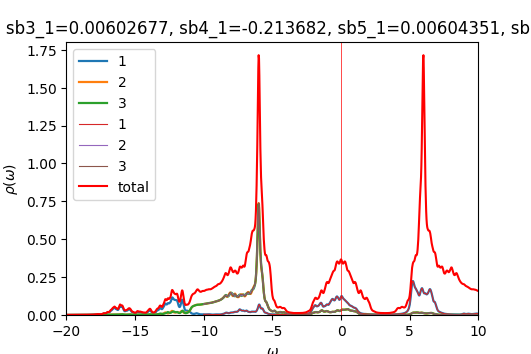

Data behind this chart, as committed beside it:
w	up_1	up_2	up_3	down_1	down_2	down_3	cumul_up_1	cumul_up_2	cumul_up_3	cumul_down_1	cumul_down_2	cumul_down_3	
-20	0.0003633	0.0002151	0.0002151	9.81459e-05	4.9372e-05	4.93702e-05	0	0	0	0	0	0
-19.98	0.0003673	0.0002162	0.0002162	9.8495e-05	4.94768e-05	4.94762e-05	9.18364e-06	5.40571e-06	5.40501e-06	2.46238e-06	1.23692e-06	1.2369e-06
-19.95	0.0003717	0.0002173	0.0002173	9.88992e-05	4.95828e-05	4.95834e-05	1.84766e-05	1.08391e-05	1.08373e-05	4.93486e-06	2.47649e-06	2.47649e-06
-19.93	0.0003765	0.0002185	0.0002184	9.93617e-05	4.96901e-05	4.96918e-05	2.78887e-05	1.63008e-05	1.62974e-05	7.4189e-06	3.71874e-06	3.71878e-06
-19.9	0.0003817	0.0002196	0.0002195	9.98786e-05	4.97984e-05	4.98015e-05	3.74315e-05	2.17915e-05	2.17861e-05	9.91586e-06	4.9637e-06	4.96382e-06
-19.88	0.0003875	0.0002208	0.0002207	0.0001004	4.99073e-05	4.9912e-05	4.71192e-05	2.73121e-05	2.7304e-05	1.24265e-05	6.21139e-06	6.21162e-06
-19.85	0.000394	0.0002221	0.0002219	0.0001009	5.00157e-05	5.00219e-05	5.69695e-05	3.28637e-05	3.2852e-05	1.49498e-05	7.46178e-06	7.46217e-06
-19.82	0.0004014	0.0002234	0.0002232	0.0001013	5.01226e-05	5.013e-05	6.70053e-05	3.84475e-05	3.84313e-05	1.74831e-05	8.71484e-06	8.71542e-06
-19.8	0.0004101	0.0002247	0.0002245	0.0001016	5.0228e-05	5.02355e-05	7.72566e-05	4.40653e-05	4.40433e-05	2.00228e-05	9.97055e-06	9.97131e-06
-19.77	0.0004203	0.0002262	0.0002259	0.0001017	5.03327e-05	5.03395e-05	8.77633e-05	4.97194e-05	4.96896e-05	2.2566e-05	1.12289e-05	1.12298e-05
-19.75	0.0004325	0.0002277	0.0002273	0.0001018	5.04378e-05	5.04432e-05	9.85759e-05	5.54125e-05	5.53726e-05	2.51122e-05	1.24898e-05	1.24909e-05
-19.73	0.000447	0.0002294	0.0002289	0.000102	5.05437e-05	5.05479e-05	0.0001098	6.11477e-05	6.10943e-05	2.76619e-05	1.37534e-05	1.37546e-05
-19.7	0.0004634	0.0002312	0.0002305	0.0001022	5.06507e-05	5.06538e-05	0.0001213	6.69277e-05	6.68563e-05	3.02165e-05	1.50197e-05	1.50209e-05
-19.68	0.0004798	0.000233	0.0002321	0.0001024	5.07586e-05	5.07609e-05	0.0001333	7.27528e-05	7.26577e-05	3.27771e-05	1.62886e-05	1.62899e-05
-19.65	0.0004939	0.0002347	0.0002335	0.0001027	5.08674e-05	5.0869e-05	0.0001457	7.86201e-05	7.84944e-05	3.53445e-05	1.75603e-05	1.75617e-05
-19.62	0.0005041	0.0002362	0.0002347	0.000103	5.09769e-05	5.09781e-05	0.0001583	8.45243e-05	8.4362e-05	3.79195e-05	1.88347e-05	1.88361e-05
-19.6	0.0005096	0.0002374	0.0002358	0.0001033	5.10871e-05	5.10879e-05	0.000171	9.04586e-05	9.02573e-05	4.05027e-05	2.01119e-05	2.01133e-05
-19.57	0.0005099	0.0002383	0.0002369	0.0001037	5.1198e-05	5.11984e-05	0.0001838	9.64153e-05	9.6179e-05	4.30947e-05	2.13919e-05	2.13933e-05
-19.55	0.0005064	0.000239	0.0002379	0.000104	5.13094e-05	5.13095e-05	0.0001964	0.0001024	0.0001021	4.56957e-05	2.26746e-05	2.2676e-05
-19.52	0.0005024	0.0002396	0.0002391	0.0001044	5.14215e-05	5.14213e-05	0.000209	0.0001084	0.0001081	4.83063e-05	2.39601e-05	2.39615e-05
-19.5	0.0005008	0.0002404	0.0002403	0.0001048	5.15342e-05	5.15338e-05	0.0002215	0.0001144	0.0001141	5.09268e-05	2.52485e-05	2.52499e-05
-19.48	0.0005028	0.0002414	0.0002418	0.0001052	5.16477e-05	5.16469e-05	0.0002341	0.0001204	0.0001202	5.35577e-05	2.65397e-05	2.65411e-05
-19.45	0.0005086	0.0002425	0.0002434	0.0001057	5.17618e-05	5.17607e-05	0.0002468	0.0001265	0.0001262	5.61994e-05	2.78337e-05	2.78351e-05
-19.43	0.0005178	0.0002437	0.0002451	0.0001061	5.18768e-05	5.18752e-05	0.0002597	0.0001326	0.0001324	5.88525e-05	2.91307e-05	2.9132e-05
-19.4	0.000529	0.000245	0.000247	0.0001066	5.19927e-05	5.19906e-05	0.000273	0.0001387	0.0001385	6.15179e-05	3.04305e-05	3.04317e-05
-19.38	0.0005393	0.0002464	0.0002488	0.0001071	5.21098e-05	5.21069e-05	0.0002864	0.0001449	0.0001448	6.41964e-05	3.17332e-05	3.17344e-05
-19.35	0.0005453	0.0002477	0.0002502	0.0001077	5.22283e-05	5.22244e-05	0.0003001	0.0001511	0.000151	6.68893e-05	3.30389e-05	3.304e-05
-19.32	0.0005461	0.000249	0.0002513	0.0001084	5.23485e-05	5.23433e-05	0.0003137	0.0001573	0.0001573	6.95983e-05	3.43476e-05	3.43486e-05
-19.3	0.0005447	0.0002503	0.0002521	0.0001091	5.24707e-05	5.24638e-05	0.0003274	0.0001635	0.0001636	7.23253e-05	3.56594e-05	3.56602e-05
-19.27	0.000544	0.0002516	0.000253	0.0001099	5.2595e-05	5.25863e-05	0.000341	0.0001698	0.0001699	7.50724e-05	3.69743e-05	3.69748e-05
-19.25	0.0005455	0.000253	0.0002541	0.0001107	5.27209e-05	5.27105e-05	0.0003546	0.0001762	0.0001763	7.78409e-05	3.82923e-05	3.82926e-05
-19.23	0.0005494	0.0002545	0.0002553	0.0001116	5.28468e-05	5.28359e-05	0.0003683	0.0001825	0.0001827	8.06306e-05	3.96135e-05	3.96135e-05
-19.2	0.0005557	0.0002561	0.0002566	0.0001123	5.29708e-05	5.2961e-05	0.0003822	0.0001889	0.0001891	8.34389e-05	4.09377e-05	4.09375e-05
-19.18	0.0005641	0.0002578	0.0002581	0.0001129	5.3091e-05	5.30833e-05	0.0003963	0.0001954	0.0001955	8.62615e-05	4.2265e-05	4.22646e-05
-19.15	0.0005749	0.0002595	0.0002598	0.0001133	5.32063e-05	5.32009e-05	0.0004107	0.0002019	0.000202	8.90931e-05	4.35952e-05	4.35946e-05
-19.12	0.0005883	0.0002614	0.0002616	0.0001134	5.33177e-05	5.33145e-05	0.0004254	0.0002084	0.0002086	9.19291e-05	4.49281e-05	4.49275e-05
-19.1	0.0006045	0.0002635	0.0002635	0.0001135	5.34281e-05	5.34269e-05	0.0004405	0.000215	0.0002152	9.47674e-05	4.62638e-05	4.62632e-05
-19.07	0.0006242	0.0002657	0.0002656	0.0001136	5.35399e-05	5.35405e-05	0.0004561	0.0002216	0.0002218	9.76082e-05	4.76023e-05	4.76017e-05
-19.05	0.0006469	0.0002681	0.0002679	0.0001138	5.36539e-05	5.36564e-05	0.0004723	0.0002283	0.0002285	0.0001005	4.89437e-05	4.89431e-05
-19.02	0.0006708	0.0002706	0.0002703	0.0001141	5.37704e-05	5.37751e-05	0.0004891	0.0002351	0.0002352	0.0001033	5.02879e-05	5.02875e-05
-19	0.0006919	0.0002729	0.0002724	0.0001145	5.38894e-05	5.38966e-05	0.0005064	0.0002419	0.0002421	0.0001062	5.16352e-05	5.16349e-05
-18.98	0.000707	0.0002748	0.0002742	0.000115	5.40106e-05	5.40208e-05	0.000524	0.0002488	0.0002489	0.000109	5.29854e-05	5.29854e-05
-18.95	0.0007178	0.0002765	0.0002757	0.0001157	5.41337e-05	5.41475e-05	0.000542	0.0002557	0.0002558	0.0001119	5.43388e-05	5.43391e-05
-18.93	0.0007295	0.0002782	0.0002772	0.0001164	5.42582e-05	5.42754e-05	0.0005602	0.0002627	0.0002627	0.0001148	5.56952e-05	5.5696e-05
-18.9	0.0007462	0.0002801	0.0002788	0.000117	5.43831e-05	5.44024e-05	0.0005789	0.0002697	0.0002697	0.0001178	5.70548e-05	5.7056e-05
-18.88	0.0007689	0.0002824	0.0002807	0.0001175	5.45077e-05	5.45266e-05	0.0005981	0.0002767	0.0002767	0.0001207	5.84175e-05	5.84192e-05
-18.85	0.0007955	0.0002851	0.0002827	0.0001178	5.46323e-05	5.46485e-05	0.000618	0.0002838	0.0002838	0.0001237	5.97833e-05	5.97854e-05
-18.82	0.0008222	0.000288	0.0002848	0.0001182	5.47578e-05	5.47703e-05	0.0006385	0.000291	0.0002909	0.0001266	6.11522e-05	6.11547e-05
-18.8	0.0008472	0.0002911	0.000287	0.0001186	5.48853e-05	5.48944e-05	0.0006597	0.0002983	0.0002981	0.0001296	6.25244e-05	6.2527e-05
-18.77	0.0008712	0.0002944	0.0002892	0.0001191	5.50155e-05	5.50216e-05	0.0006815	0.0003057	0.0003053	0.0001326	6.38998e-05	6.39026e-05
-18.75	0.0008927	0.0002975	0.0002914	0.0001198	5.51489e-05	5.51527e-05	0.0007038	0.0003131	0.0003126	0.0001355	6.52785e-05	6.52814e-05
-18.73	0.0009063	0.0002997	0.0002937	0.0001207	5.52864e-05	5.52881e-05	0.0007265	0.0003206	0.0003199	0.0001386	6.66606e-05	6.66636e-05
-18.7	0.0009101	0.0003011	0.0002959	0.0001218	5.54288e-05	5.54287e-05	0.0007492	0.0003281	0.0003273	0.0001416	6.80464e-05	6.80493e-05
-18.68	0.0009103	0.0003019	0.0002982	0.0001232	5.55771e-05	5.55753e-05	0.000772	0.0003357	0.0003348	0.0001447	6.94358e-05	6.94387e-05
-18.65	0.0009148	0.0003028	0.0003009	0.0001248	5.57316e-05	5.57279e-05	0.0007948	0.0003433	0.0003423	0.0001478	7.08291e-05	7.08319e-05
-18.62	0.0009282	0.0003042	0.000304	0.0001266	5.58894e-05	5.58837e-05	0.0008181	0.0003509	0.0003499	0.000151	7.22263e-05	7.2229e-05
-18.6	0.0009526	0.0003062	0.0003076	0.0001282	5.6043e-05	5.60347e-05	0.0008419	0.0003585	0.0003576	0.0001542	7.36274e-05	7.36298e-05
-18.57	0.0009892	0.0003087	0.0003119	0.0001292	5.61827e-05	5.6171e-05	0.0008666	0.0003662	0.0003654	0.0001574	7.5032e-05	7.50341e-05
-18.55	0.00104	0.0003119	0.000317	0.0001295	5.63066e-05	5.62906e-05	0.0008926	0.000374	0.0003733	0.0001606	7.64396e-05	7.64414e-05
-18.52	0.001105	0.0003156	0.0003232	0.0001295	5.64237e-05	5.6402e-05	0.0009202	0.0003819	0.0003814	0.0001639	7.78502e-05	7.78514e-05
... 1,141 more rows
